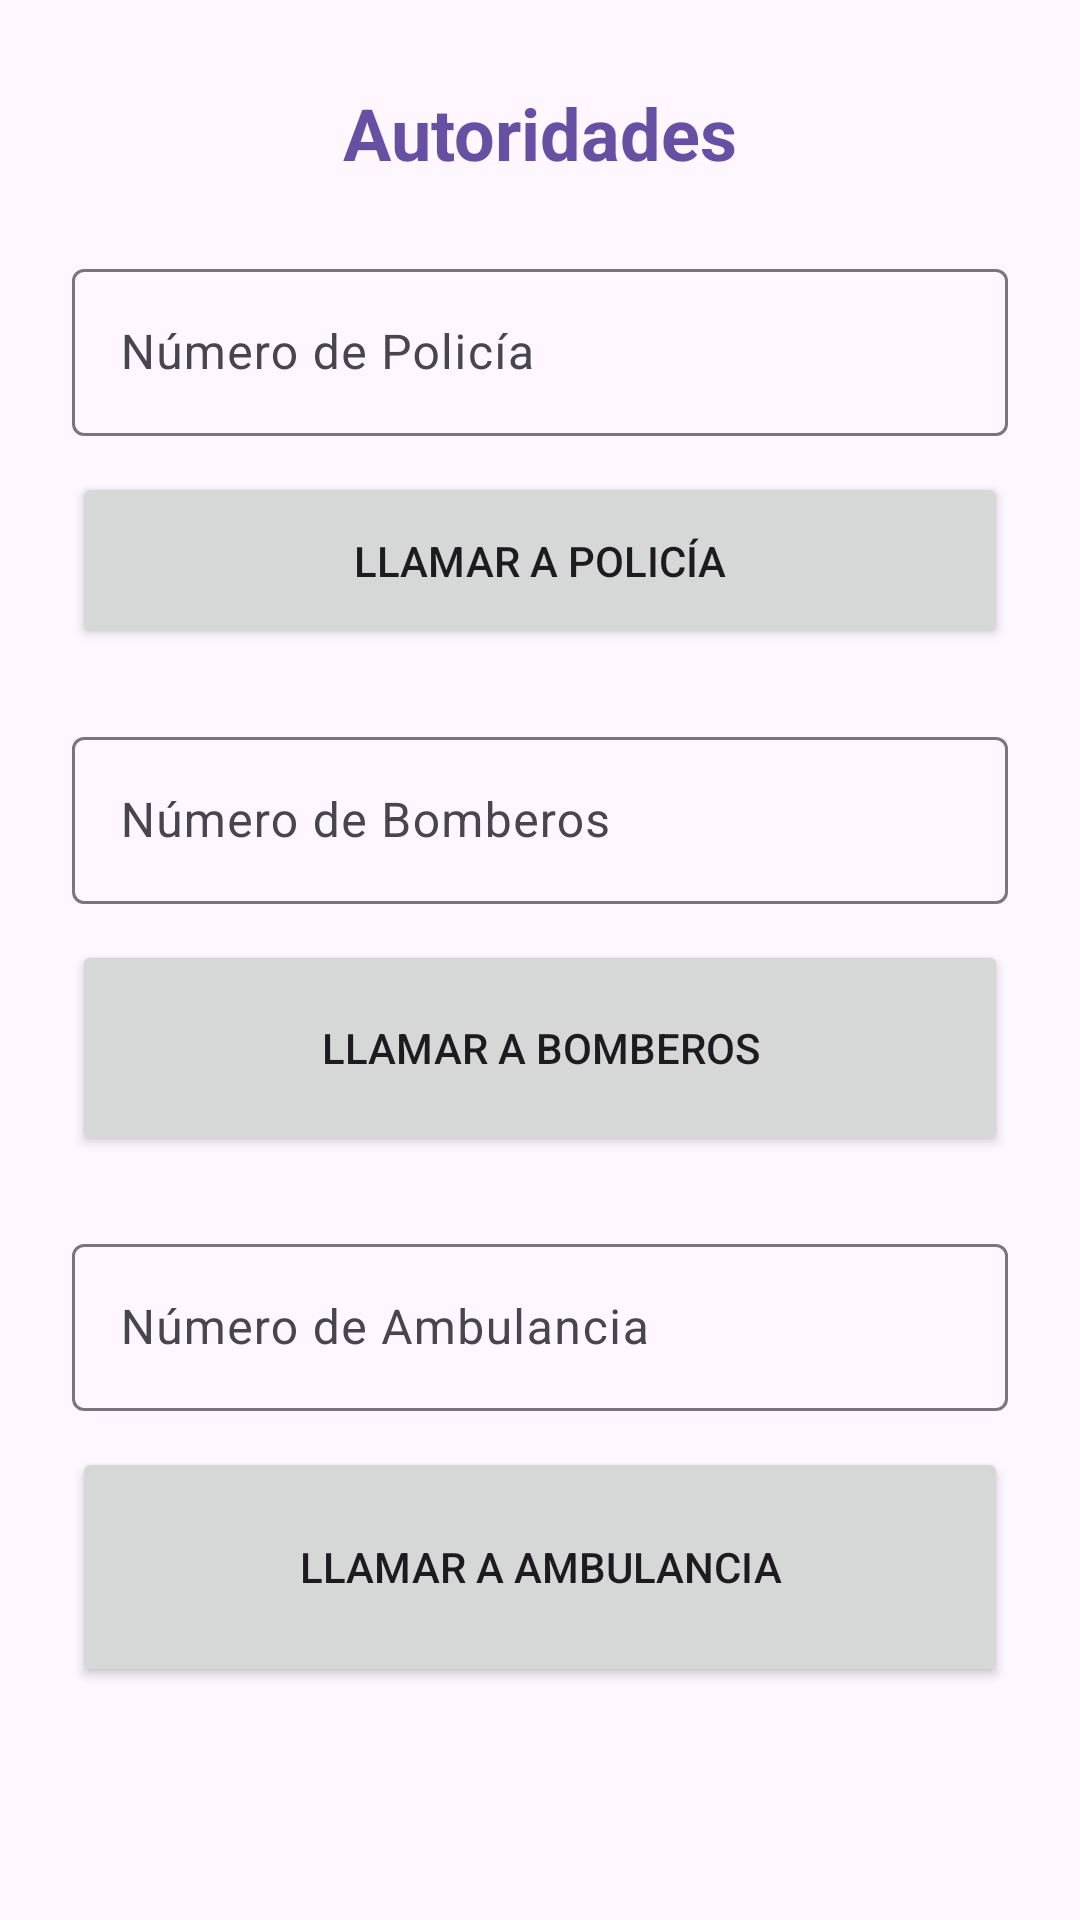

Produce the Android XML layout that renders to this screen, including the resource entries it uses.
<!-- AndroidManifest.xml: application theme Theme.Material3.DayNight.NoActionBar -->
<!-- res/layout/activity_autoridades.xml -->
<?xml version="1.0" encoding="utf-8"?>
<androidx.constraintlayout.widget.ConstraintLayout xmlns:android="http://schemas.android.com/apk/res/android"
    xmlns:app="http://schemas.android.com/apk/res-auto"
    xmlns:tools="http://schemas.android.com/tools"
    android:layout_width="match_parent"
    android:layout_height="match_parent"
    android:background="?attr/colorSurface"
    tools:context=".ui.alerta.AutoridadesActivity">

    
    <include
        android:id="@+id/btn_back"
        layout="@layout/btn_back"
        android:layout_width="wrap_content"
        android:layout_height="wrap_content"
        android:layout_marginStart="16dp"
        app:layout_constraintBottom_toBottomOf="@+id/tv_autoridades_title"
        app:layout_constraintStart_toStartOf="parent"
        app:layout_constraintTop_toTopOf="@+id/tv_autoridades_title" />

    

    

    <TextView
        android:id="@+id/tv_autoridades_title"
        android:layout_width="wrap_content"
        android:layout_height="wrap_content"
        android:layout_marginTop="28dp"
        android:text="Autoridades"
        android:textColor="?attr/colorPrimary"
        android:textSize="24sp"
        android:textStyle="bold"
        app:layout_constraintEnd_toEndOf="parent"
        app:layout_constraintStart_toStartOf="parent"
        app:layout_constraintTop_toTopOf="parent" />

    <LinearLayout
        android:layout_width="match_parent"
        android:layout_height="0dp"
        android:orientation="vertical"
        android:padding="24dp"
        app:layout_constraintBottom_toBottomOf="parent"
        app:layout_constraintTop_toBottomOf="@+id/tv_autoridades_title">

        
        <com.google.android.material.textfield.TextInputLayout
            android:layout_width="match_parent"
            android:layout_height="wrap_content"
            android:hint="Número de Policía"
            android:layout_marginBottom="12dp">

            <com.google.android.material.textfield.TextInputEditText
                android:id="@+id/et_policia"
                android:layout_width="match_parent"
                android:layout_height="wrap_content"
                android:inputType="phone" />
        </com.google.android.material.textfield.TextInputLayout>

        <Button
            android:id="@+id/btn_llamar_policia"
            android:layout_width="match_parent"
            android:layout_height="59dp"
            android:layout_marginBottom="24dp"
            android:text="LLAMAR A POLICÍA" />

        
        <com.google.android.material.textfield.TextInputLayout
            android:layout_width="match_parent"
            android:layout_height="wrap_content"
            android:hint="Número de Bomberos"
            android:layout_marginBottom="12dp">

            <com.google.android.material.textfield.TextInputEditText
                android:id="@+id/et_bomberos"
                android:layout_width="match_parent"
                android:layout_height="wrap_content"
                android:inputType="phone"/>
        </com.google.android.material.textfield.TextInputLayout>

        <Button
            android:id="@+id/btn_llamar_bomberos"
            android:layout_width="match_parent"
            android:layout_height="72dp"
            android:layout_marginBottom="24dp"
            android:text="LLAMAR A BOMBEROS" />

        
        <com.google.android.material.textfield.TextInputLayout
            android:layout_width="match_parent"
            android:layout_height="wrap_content"
            android:hint="Número de Ambulancia"
            android:layout_marginBottom="12dp">

            <com.google.android.material.textfield.TextInputEditText
                android:id="@+id/et_ambulancia"
                android:layout_width="match_parent"
                android:layout_height="wrap_content"
                android:inputType="phone"/>
        </com.google.android.material.textfield.TextInputLayout>

        <Button
            android:id="@+id/btn_llamar_ambulancia"
            android:layout_width="match_parent"
            android:layout_height="80dp"
            android:text="LLAMAR A AMBULANCIA" />

    </LinearLayout>

</androidx.constraintlayout.widget.ConstraintLayout>
<!-- res/layout/btn_back.xml (included above) -->
<?xml version="1.0" encoding="utf-8"?>
<ImageButton xmlns:android="http://schemas.android.com/apk/res/android"
    xmlns:app="http://schemas.android.com/apk/res-auto"
    android:id="@+id/btn_back"
    android:layout_width="wrap_content"
    android:layout_height="wrap_content"
    android:background="?attr/selectableItemBackgroundBorderless"
    android:contentDescription="Regresar"
    app:srcCompat="@drawable/ic_arrow_back"
    app:tint="?attr/colorOnSurface" />
<!-- resources referenced by this layout -->
<resources>

</resources>
